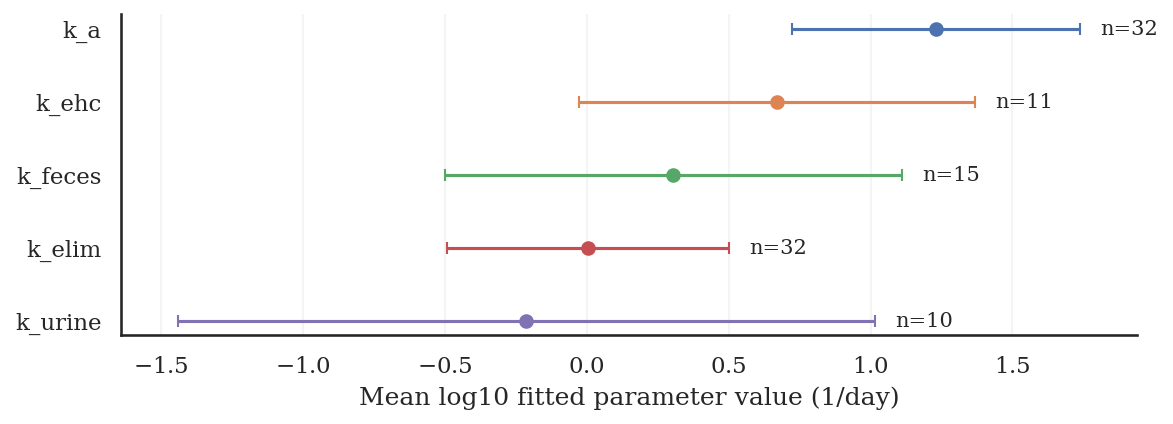

Data behind this chart, as committed beside it:
Parameter, Mean_log10_value, CI_low, CI_high, N_pairs
k_a, 1.231, 0.7236, 1.738, 32.0
k_ehc, 0.6698, -0.02724, 1.367, 11.0
k_feces, 0.3053, -0.4996, 1.11, 15.0
k_elim, 0.004521, -0.4913, 0.5003, 32.0
k_urine, -0.2129, -1.441, 1.015, 10.0
